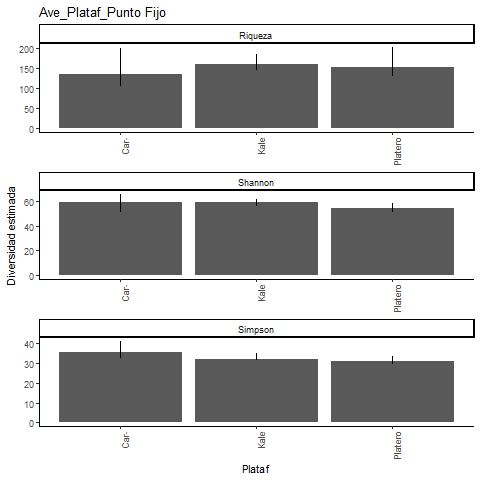

The data file committed next to this chart (first rows):
, Site, Diversity, Observed, Estimator, s.e., LCL, UCL, n, S.obs, SC
1, Platero, Species richness, 118, 152.3, 16.43, 132.1, 201.6, 1423, 118, 0.9782
2, Platero, Shannon diversity, 51.34, 54.38, 1.766, 51.34, 57.84, 1423, 118, 0.9782
3, Platero, Simpson diversity, 30.17, 30.8, 1.465, 30.17, 33.67, 1423, 118, 0.9782
4, Kale, Species richness, 142, 158.9, 8.664, 148.6, 185.6, 2508, 142, 0.9896
5, Kale, Shannon diversity, 56.62, 58.59, 1.319, 56.62, 61.17, 2508, 142, 0.9896
6, Kale, Simpson diversity, 31.8, 32.19, 1.305, 31.8, 34.75, 2508, 142, 0.9896
7, Caracterizacion, Species richness, 89, 134.3, 21.55, 107.7, 198.8, 443, 89, 0.9256
8, Caracterizacion, Shannon diversity, 49.76, 58.53, 3.334, 52, 65.06, 443, 89, 0.9256
9, Caracterizacion, Simpson diversity, 32.8, 35.34, 2.796, 32.8, 40.82, 443, 89, 0.9256
